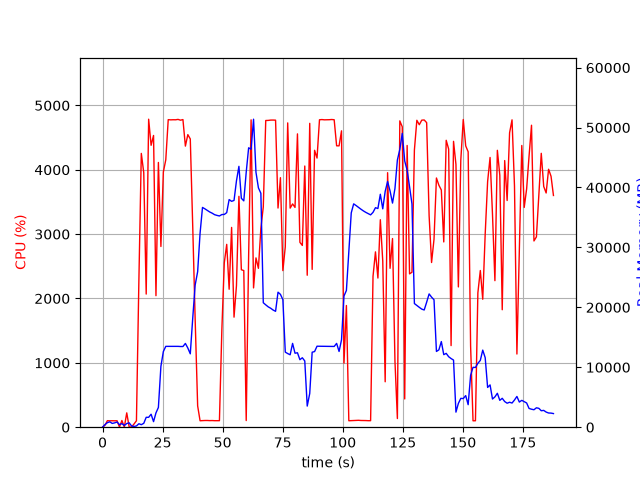

Values plotted in this chart, from the file beside it:
elapsed_time, nproc, cpu, mem_real, mem_virtual
3.552436828613281e-05, 1, 0.0, 6.262, 3117
1.006, 8, 29.8, 427.1, 4026
2.014, 4, 101.2, 757.5, 2500
3.022, 5, 99.3, 896.7, 2991
4.028, 3, 100.2, 629.6, 2089
5.036, 3, 99.3, 723.6, 2201
6.043, 3, 100.3, 869.7, 2329
7.05, 4, 3.0, 424.3, 1955
8.059, 6, 104.0, 597.8, 2759
9.068, 3, 2.0, 291.8, 1579
10.08, 4, 222.8, 609.5, 2225
11.09, 6, 3.0, 728, 2877
12.09, 3, 3.0, 203.2, 1515
13.1, 1, 49.6, 121.2, 934.8
14.11, 1, 100.1, 207.2, 742.8
15.12, 1, 2257, 577.1, 4753
16.14, 1, 4254, 422.5, 4767
17.16, 1, 3956, 644.6, 4783
18.18, 1, 2069, 1649, 6647
19.2, 1, 4786, 1649, 6647
20.21, 1, 4380, 2163, 8183
21.23, 1, 4533, 927.5, 8191
22.24, 1, 2044, 2390, 8703
23.25, 1, 4114, 3292, 10527
24.3, 1, 2808, 10162, 19253
25.31, 1, 3964, 12612, 29507
26.33, 1, 4155, 13489, 29507
27.35, 1, 4778, 13489, 29507
28.37, 1, 4776, 13489, 29507
29.39, 1, 4777, 13489, 29507
30.41, 1, 4777, 13489, 29507
31.43, 1, 4783, 13489, 29507
32.45, 1, 4770, 13465, 29507
33.47, 1, 4780, 13465, 29507
34.49, 1, 4368, 13977, 29507
35.51, 1, 4546, 13209, 29507
36.53, 1, 4479, 12245, 31431
37.56, 1, 3110, 18224, 45169
38.56, 1, 1672, 23736, 45169
39.6, 1, 331.0, 25954, 65649
40.61, 1, 100.2, 32364, 65649
41.61, 1, 102.2, 36672, 65649
42.62, 1, 104.2, 36435, 65649
43.63, 1, 104.3, 36170, 65649
44.64, 1, 102.3, 35909, 65649
45.64, 1, 103.3, 35711, 65649
46.65, 1, 101.2, 35463, 65649
47.66, 1, 101.2, 35341, 65649
48.67, 1, 101.3, 35246, 65649
49.68, 1, 1514, 35485, 65649
50.69, 1, 2554, 35502, 65669
51.7, 1, 2841, 35802, 65669
52.71, 1, 2144, 37984, 65669
53.73, 1, 3104, 37689, 65669
54.74, 1, 1710, 37840, 90245
55.76, 1, 2198, 41104, 90245
56.78, 1, 3587, 43529, 90245
57.79, 1, 2447, 38198, 90245
58.81, 1, 2434, 37771, 90245
59.82, 1, 103.1, 42541, 90245
... 126 more rows
